Dataset: Ripe_UnRipe_Pistachios (GitHub, haktas51/Ripe_UnRipe_Pistachios). Classes: ripe, unripe.

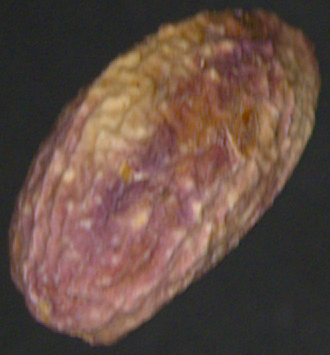
Label: ripe

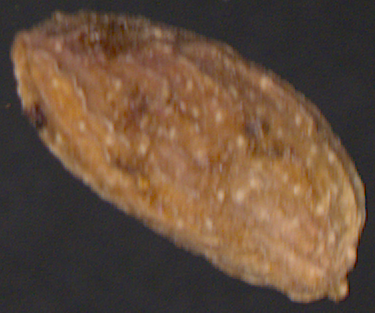
Label: unripe

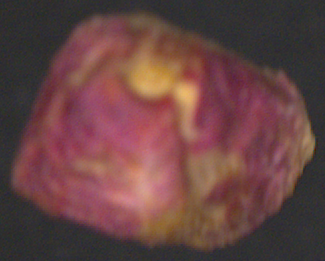
Label: ripe

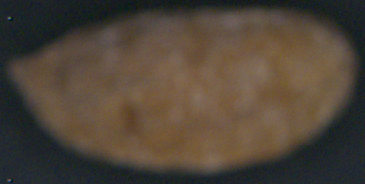
Label: unripe

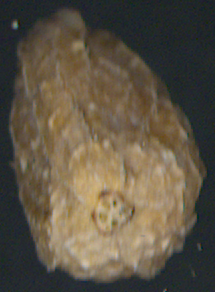
Label: unripe

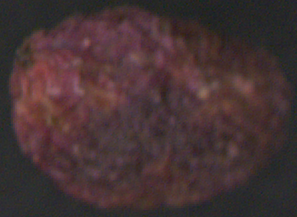
Label: ripe
